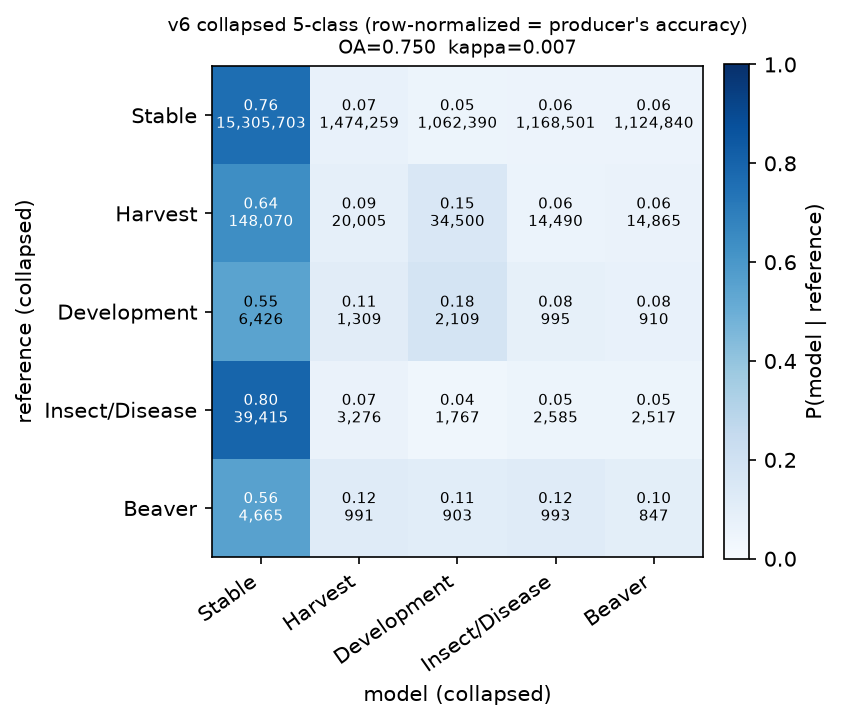

The table this chart was drawn from, first rows:
, Stable, Harvest, Development, Insect/Disease, Beaver
Stable, 0.7601, 0.0732, 0.0528, 0.058, 0.0559
Harvest, 0.6384, 0.0863, 0.1488, 0.0625, 0.0641
Development, 0.5469, 0.1114, 0.1795, 0.0847, 0.0775
Insect/Disease, 0.7953, 0.0661, 0.0357, 0.0522, 0.0508
Beaver, 0.5554, 0.118, 0.1075, 0.1182, 0.1008
